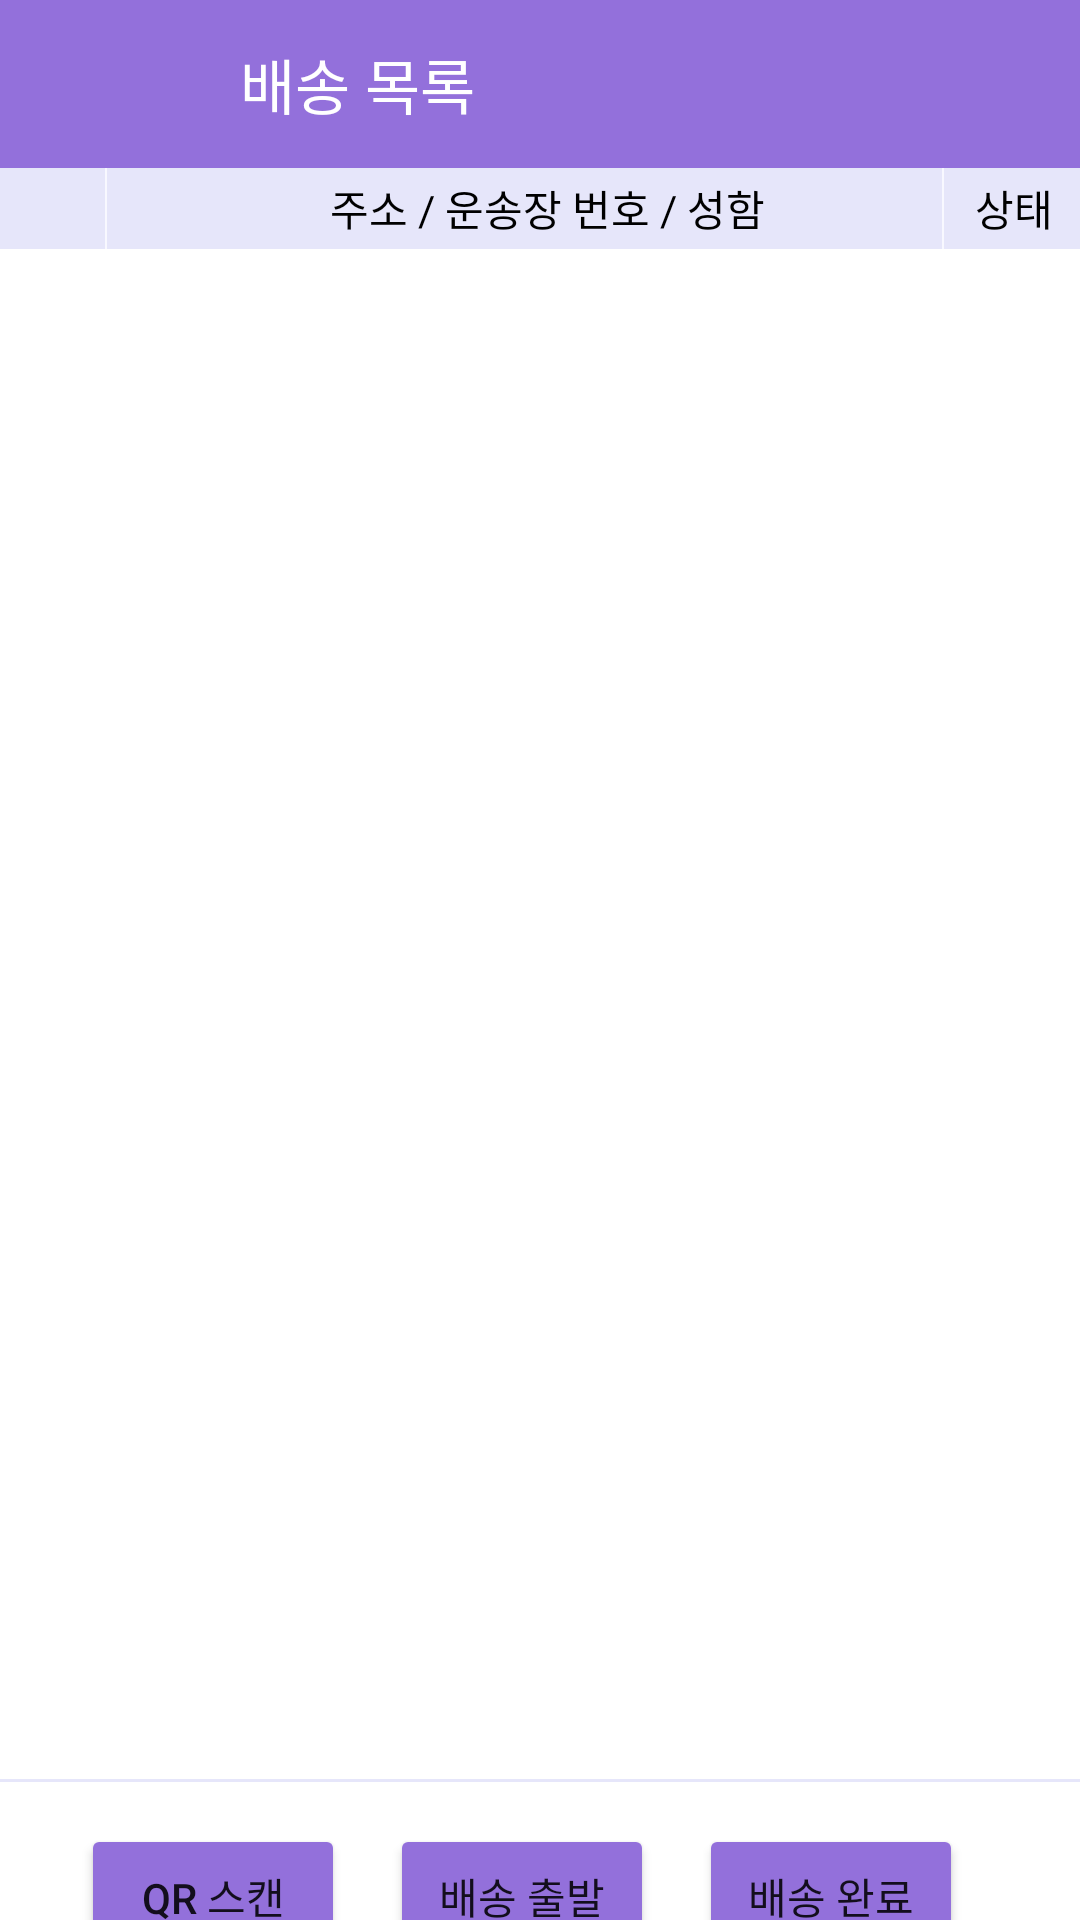

Write the Android layout XML for this screen, with the resource values it uses.
<!-- AndroidManifest.xml: application theme Theme.Test_db -->
<!-- res/layout/activity_postlist.xml -->
<?xml version="1.0" encoding="utf-8"?>
<androidx.constraintlayout.widget.ConstraintLayout xmlns:android="http://schemas.android.com/apk/res/android"
    xmlns:app="http://schemas.android.com/apk/res-auto"
    xmlns:tools="http://schemas.android.com/tools"
    android:layout_width="match_parent"
    android:layout_height="match_parent">

    <include
        android:id="@+id/toolbar_postlist"
        layout="@layout/toolbar_postlist" />

    <RelativeLayout
        android:id="@+id/header"
        android:layout_width="409dp"
        android:layout_height="27dp"
        android:background="@color/button"
        app:layout_constraintBottom_toTopOf="@id/recycler_postlist"
        app:layout_constraintTop_toBottomOf="@id/toolbar_postlist"
        tools:ignore="MissingConstraints"
        tools:layout_editor_absoluteX="1dp">

        <TextView
            android:id="@+id/header2"
            android:layout_width="wrap_content"
            android:layout_height="wrap_content"
            android:layout_marginLeft="110dp"
            android:layout_marginTop="3dp"
            android:text="주소 / 운송장 번호 / 성함"
            android:textColor="@color/black" />
        <TextView
            android:id="@+id/header3"
            android:layout_width="wrap_content"
            android:layout_height="wrap_content"
            android:layout_marginLeft="325dp"
            android:layout_marginTop="3dp"
            android:text="상태"
            android:textColor="@color/black" />

        <View
            android:layout_width="0.5dp"
            android:layout_height="fill_parent"
            android:layout_gravity="center"
            android:layout_marginLeft="35dp"
            android:background="@color/button_back" />

        <View
            android:layout_width="0.5dp"
            android:layout_height="fill_parent"
            android:layout_gravity="center"
            android:layout_marginLeft="314dp"
            android:background="@color/button_back"/>
    </RelativeLayout>

    <androidx.recyclerview.widget.RecyclerView
        android:id="@+id/recycler_postlist"
        android:layout_width="413dp"
        android:layout_height="510dp"
        app:layout_constraintTop_toBottomOf="@id/header"
        tools:ignore="MissingConstraints"
        tools:layout_editor_absoluteX="1dp" />

    <View
        android:layout_width="match_parent"
        android:layout_height="1dp"
        android:background="@color/button"
        app:layout_constraintTop_toBottomOf="@id/recycler_postlist"
        tools:ignore="MissingConstraints" />

    <LinearLayout
        android:layout_width="409dp"
        android:layout_height="63dp"
        android:orientation="horizontal"
        app:layout_constraintTop_toBottomOf="@id/recycler_postlist"
        tools:ignore="MissingConstraints"
        tools:layout_editor_absoluteX="1dp"
        tools:layout_editor_absoluteY="595dp">

        <Button
            android:id="@+id/btn_listQr"
            android:layout_width="wrap_content"
            android:layout_height="wrap_content"
            android:layout_marginLeft="27dp"
            android:layout_marginTop="15dp"
            android:layout_marginRight="15dp"
            android:backgroundTint="@color/button2"
            android:onClick="onClick"
            android:text="QR 스캔" />

        <Button
            android:id="@+id/btn_start"
            android:layout_width="wrap_content"
            android:layout_height="wrap_content"
            android:layout_marginTop="15dp"
            android:layout_marginRight="15dp"
            android:backgroundTint="@color/button2"
            android:onClick="onClick"
            android:text="배송 출발" />

        <Button
            android:id="@+id/btn_finish"
            android:layout_width="wrap_content"
            android:layout_height="wrap_content"
            android:layout_marginTop="15dp"
            android:backgroundTint="@color/button2"
            android:onClick="onClick"
            android:text="배송 완료" />
    </LinearLayout>

    <androidx.constraintlayout.widget.Guideline
        android:id="@+id/guideline_menu1"
        android:layout_width="wrap_content"
        android:layout_height="wrap_content"
        android:orientation="vertical"
        app:layout_constraintGuide_begin="35dp" />

    <androidx.constraintlayout.widget.Guideline
        android:id="@+id/guideline_menu2"
        android:layout_width="wrap_content"
        android:layout_height="wrap_content"
        android:orientation="vertical"
        app:layout_constraintGuide_begin="314dp" />

</androidx.constraintlayout.widget.ConstraintLayout>
<!-- res/layout/toolbar_postlist.xml (included above) -->
<?xml version="1.0" encoding="utf-8"?>
<androidx.appcompat.widget.Toolbar xmlns:android="http://schemas.android.com/apk/res/android"
    android:id="@+id/toolbar_apply_info"
    android:layout_width="match_parent"
    android:layout_height="wrap_content"
    android:background="@color/button2"
    android:minHeight="?attr/actionBarSize"
    android:theme="?attr/actionBarTheme">

    <TextView
        android:layout_width="wrap_content"
        android:layout_height="wrap_content"
        android:layout_marginLeft="80dp"
        android:gravity="center"
        android:text="배송 목록"
        android:textColor="@color/white"
        android:textSize="20sp" />
</androidx.appcompat.widget.Toolbar>
<!-- resources referenced by this layout -->
<resources>
  <color name="black">#FF000000</color>
  <color name="button">#E6E6FA</color>
  <color name="button2">#9370DB</color>
  <color name="button_back">#F8F8FF</color>
  <color name="white">#FFFFFFFF</color>
  <style name="Theme.Test_db" parent="Theme.MaterialComponents.DayNight.DarkActionBar">
          
          <item name="colorPrimary">@color/purple_500</item>
          <item name="colorPrimaryVariant">@color/purple_700</item>
          <item name="colorOnPrimary">@color/white</item>
          
          <item name="colorSecondary">@color/teal_200</item>
          <item name="colorSecondaryVariant">@color/teal_700</item>
          <item name="colorOnSecondary">@color/black</item>
          
          <item name="android:statusBarColor" tools:targetApi="l">?attr/colorPrimaryVariant</item>
          
      </style>
  <color name="purple_500">#FF6200EE</color>
  <color name="purple_700">#FF3700B3</color>
  <color name="teal_200">#FF03DAC5</color>
  <color name="teal_700">#FF018786</color>
</resources>
